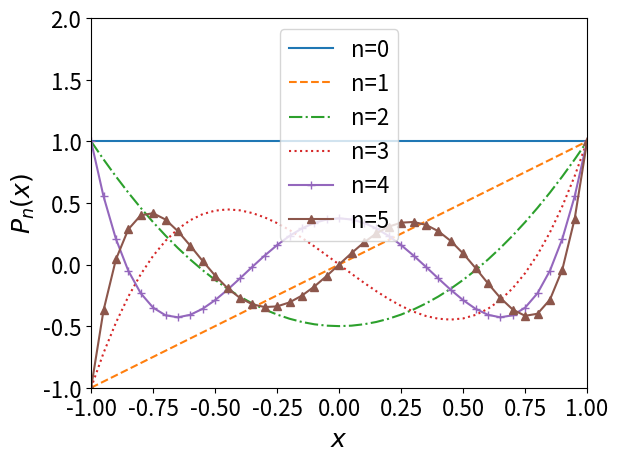

Write the Python code that produced this figure.
#! /bin/python

import sys
import matplotlib.pyplot as  plt
import numpy as np

X = np.arange(-1, 1.05, 0.05)
order = 5

def generate_Legendre_matrix(order, X):
	m = X.size
	Legendre_mat = [[0 for col in range(m)] for row in range(order+1)]
	Legendre_mat[0] = [1 for i in range(0, m)]
	Legendre_mat[1] = X
	for i in range(2, order+1):
		Legendre_mat[i] = (2*i-1)*np.multiply(X,Legendre_mat[i-1])-(i-1)*Legendre_mat[i-2]
		Legendre_mat[i] = Legendre_mat[i]/i
	return Legendre_mat

Legendre_mat = generate_Legendre_matrix(order, X)
plt.figure("Legendre polynomials")

if 5==order:
	plt.plot(X, Legendre_mat[0], '-',  label="n=0",)
	plt.plot(X, Legendre_mat[1], '--', label="n=1")
	plt.plot(X, Legendre_mat[2], '-.', label="n=2")
	plt.plot(X, Legendre_mat[3], ':',  label="n=3")
	plt.plot(X, Legendre_mat[4], '-+', label="n=4")
	plt.plot(X, Legendre_mat[5], '-^', label="n=5")
else: 
	for i in range(0, order):
		plt.plot(X, Legendre_mat[i], label="n="+str(i))

plt.legend(loc='best', prop={'size':16})
plt.axis([-1, 1, -1, 2])	
plt.xlabel('$x$', fontsize=18)
plt.ylabel('$P_n(x)$', fontsize=18)
plt.xticks(fontsize=16)
plt.yticks(fontsize=16)
plt.show()
